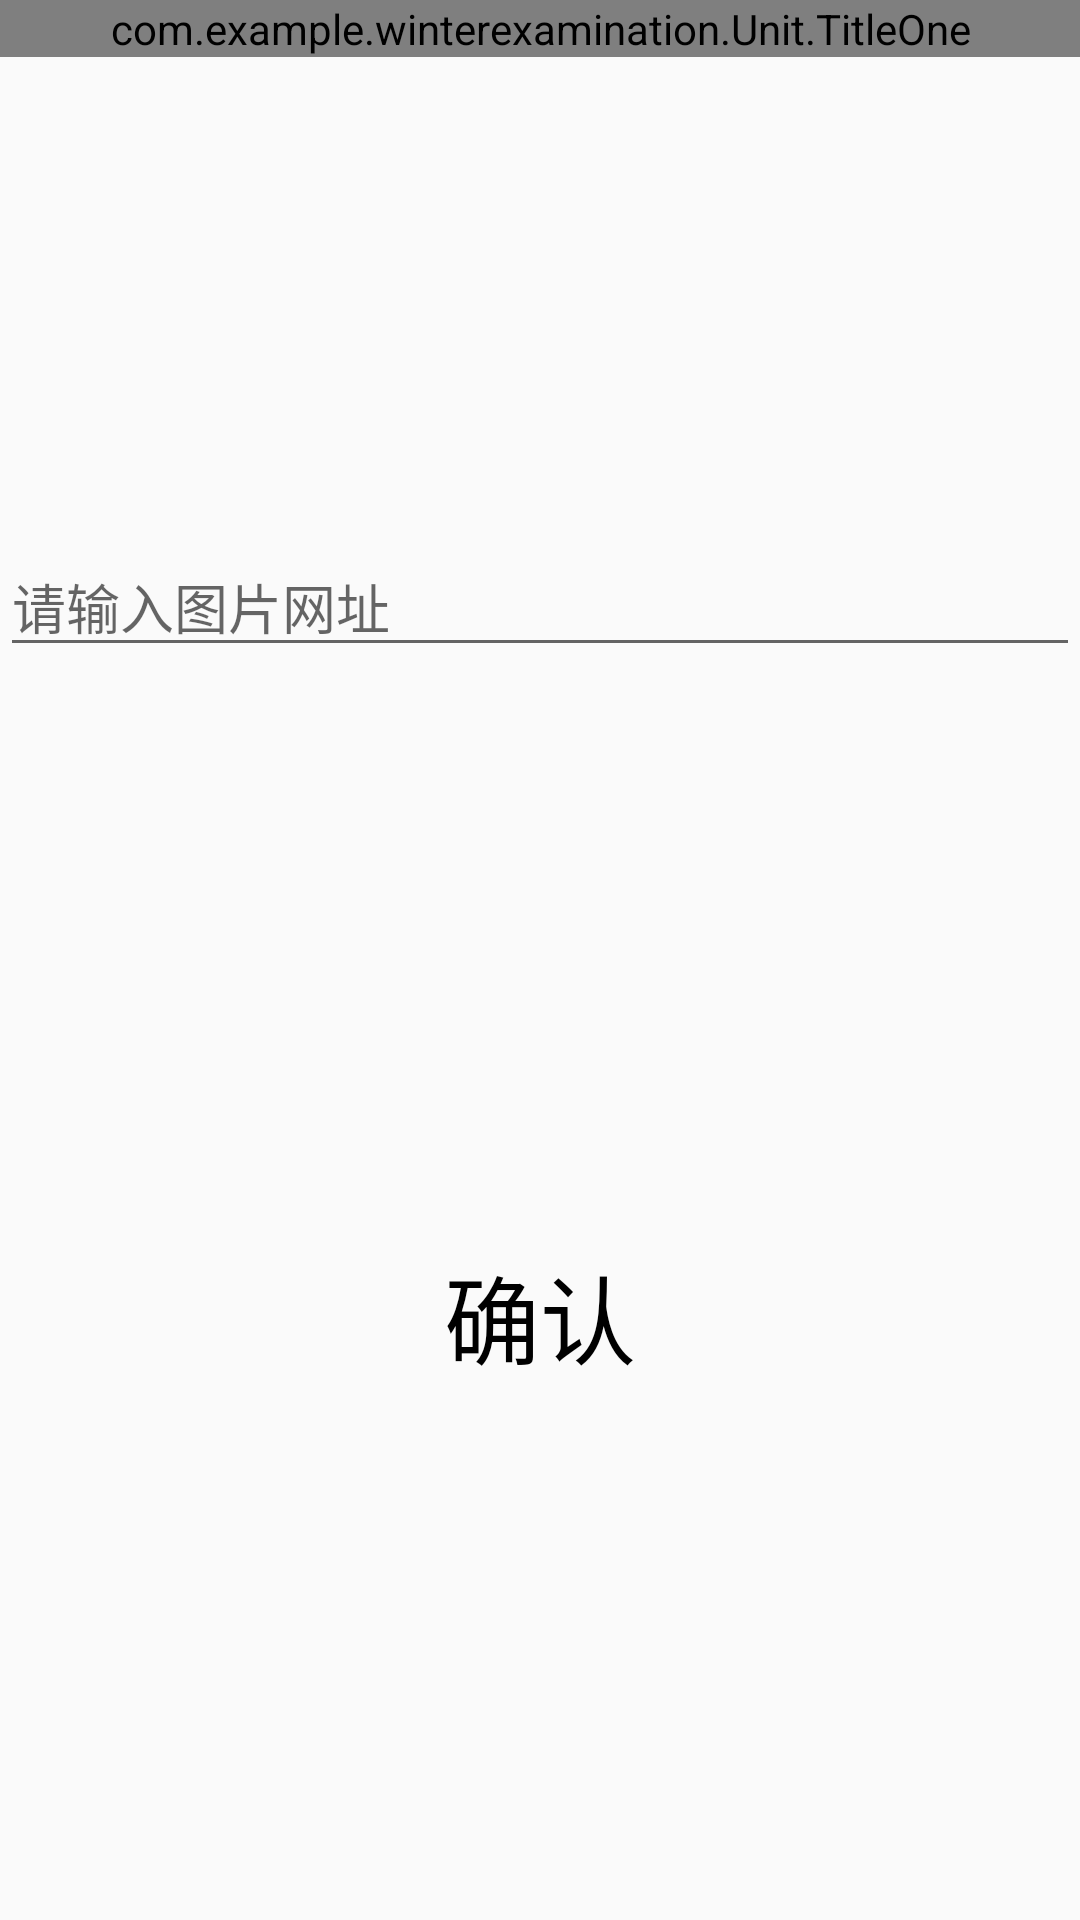

Produce the Android XML layout that renders to this screen, including the resource entries it uses.
<!-- AndroidManifest.xml: application theme AppTheme -->
<!-- res/layout/activity_change_avatar.xml -->
<?xml version="1.0" encoding="utf-8"?>
<androidx.constraintlayout.widget.ConstraintLayout xmlns:android="http://schemas.android.com/apk/res/android"
    xmlns:app="http://schemas.android.com/apk/res-auto"
    xmlns:tools="http://schemas.android.com/tools"
    android:layout_width="match_parent"
    android:layout_height="match_parent"
    tools:context=".View.BranchView.Person.ChangeAvatar">

    <com.example.winterexamination.Unit.TitleOne
        android:id="@+id/change_avatar"
        android:layout_width="match_parent"
        android:layout_height="wrap_content"
        tools:ignore="MissingConstraints" />

    <EditText
        android:id="@+id/change_avatar_edit"
        android:hint="请输入图片网址"
        android:layout_width="match_parent"
        android:layout_height="wrap_content"
        app:layout_constraintBottom_toBottomOf="parent"
        app:layout_constraintEnd_toEndOf="parent"
        app:layout_constraintHorizontal_bias="0.5"
        app:layout_constraintStart_toStartOf="parent"
        app:layout_constraintTop_toTopOf="parent"
        app:layout_constraintVertical_bias="0.3"
        tools:ignore="MissingConstraints" />

    <Button
        android:id="@+id/change_avatar_button"
        android:layout_width="wrap_content"
        android:layout_height="wrap_content"
        android:text="确认"
        android:textColor="@color/myBlack"
        android:textSize="32dp"
        android:background="@color/myNull"
        app:layout_constraintBottom_toBottomOf="parent"
        app:layout_constraintEnd_toEndOf="parent"
        app:layout_constraintHorizontal_bias="0.5"
        app:layout_constraintStart_toStartOf="parent"
        app:layout_constraintTop_toTopOf="parent"
        app:layout_constraintVertical_bias="0.7"
        tools:ignore="MissingConstraints" />

</androidx.constraintlayout.widget.ConstraintLayout>
<!-- resources referenced by this layout -->
<resources>
  <color name="myBlack">#000000</color>
  <color name="myNull">#00000000</color>
  <style name="AppTheme" parent="Theme.AppCompat.Light.DarkActionBar">
          
          <item name="colorPrimary">@color/myTitleColor</item>
          <item name="colorPrimaryDark">@color/myTitleColor</item>
          <item name="colorAccent">@color/prWhite</item>
      </style>
  <color name="myTitleColor">#00CCDD</color>
  <color name="prWhite">#FAFAFA</color>
</resources>
